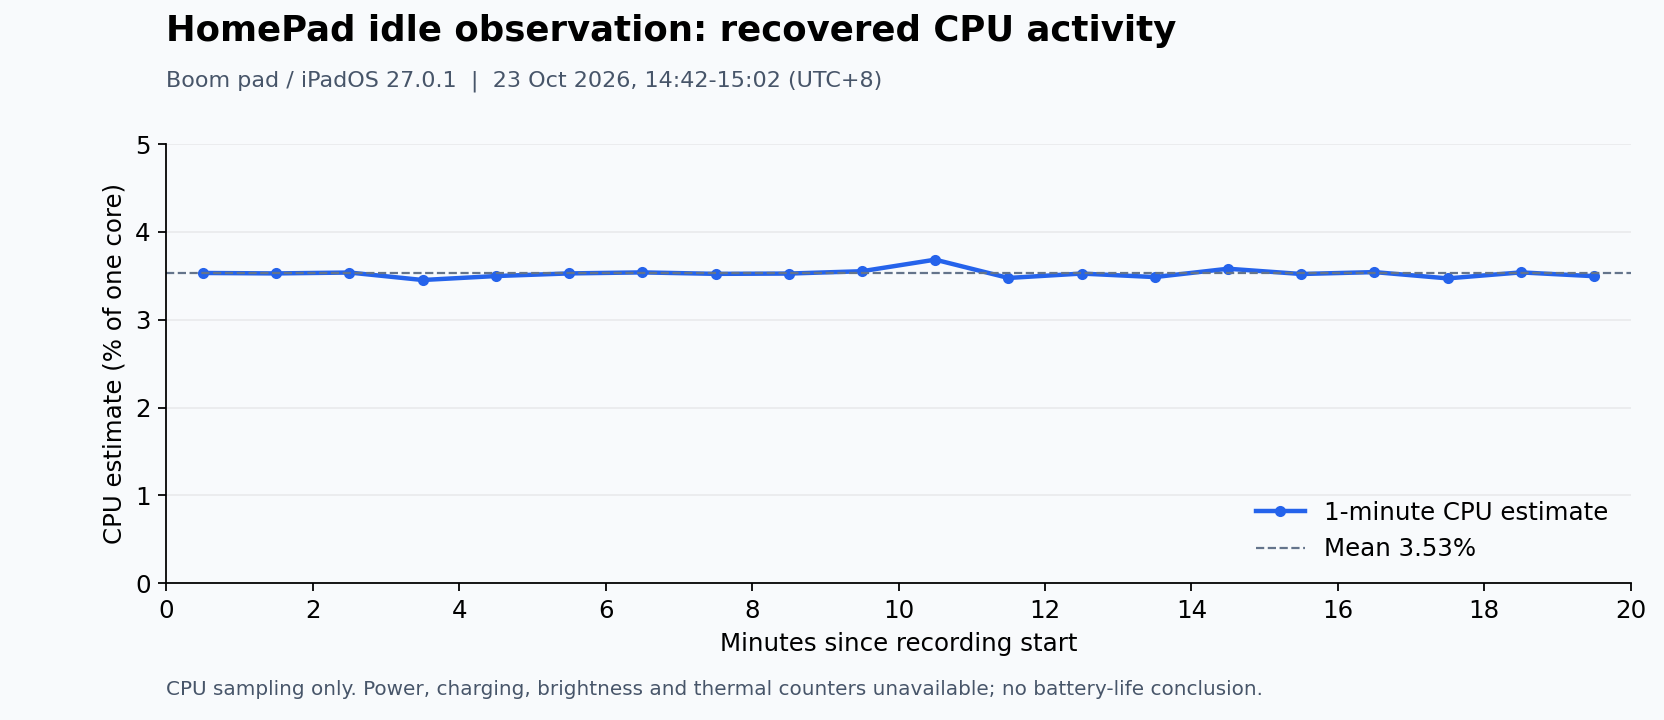

The file beside this chart, header and first rows:
minuteStart, minuteEnd, sampleCount, sampledCPUSeconds, estimatedCPUPercentOneCore
0, 1, 2119, 2.119, 3.532
1, 2, 2116, 2.116, 3.527
2, 3, 2122, 2.122, 3.537
3, 4, 2071, 2.071, 3.452
4, 5, 2098, 2.098, 3.497
5, 6, 2116, 2.116, 3.527
6, 7, 2123, 2.123, 3.538
7, 8, 2113, 2.113, 3.522
8, 9, 2115, 2.115, 3.525
9, 10, 2131, 2.131, 3.552
10, 11, 2210, 2.21, 3.683
11, 12, 2085, 2.085, 3.475
12, 13, 2115, 2.115, 3.525
13, 14, 2091, 2.091, 3.485
14, 15, 2148, 2.148, 3.58
15, 16, 2112, 2.112, 3.52
16, 17, 2125, 2.125, 3.542
17, 18, 2082, 2.082, 3.47
18, 19, 2123, 2.123, 3.538
19, 20, 2097, 2.097, 3.495
